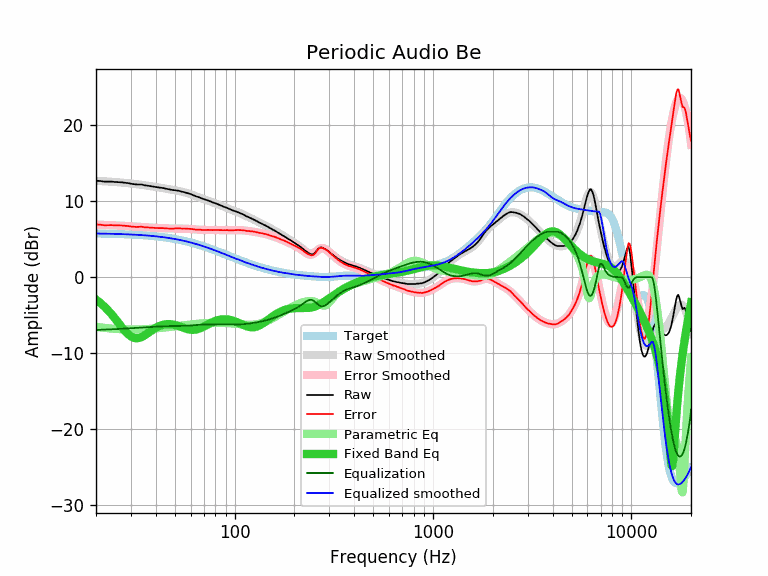

The data file committed next to this chart (first rows):
equalization, equalized_raw, equalized_smoothed, error, error_smoothed, frequency, parametric_eq, raw, smoothed, target
-6.94, 5.78, 5.77, 6.95, 6.94, 20, -2.93, 12.72, 12.70, 5.77
-6.92, 5.77, 5.76, 6.93, 6.92, 21, -3.36, 12.69, 12.68, 5.76
-6.90, 5.70, 5.75, 6.85, 6.90, 22, -3.84, 12.60, 12.65, 5.75
-6.88, 5.72, 5.74, 6.86, 6.88, 23, -4.35, 12.60, 12.62, 5.74
-6.86, 5.74, 5.73, 6.87, 6.86, 24, -4.90, 12.60, 12.58, 5.73
-6.83, 5.72, 5.72, 6.83, 6.83, 25, -5.46, 12.55, 12.55, 5.71
-6.81, 5.72, 5.70, 6.83, 6.81, 26, -6.03, 12.53, 12.51, 5.70
-6.79, 5.72, 5.69, 6.82, 6.79, 27, -6.58, 12.51, 12.48, 5.69
-6.76, 5.69, 5.67, 6.78, 6.76, 28, -7.07, 12.45, 12.44, 5.67
-6.74, 5.67, 5.66, 6.75, 6.74, 29, -7.49, 12.41, 12.40, 5.66
-6.72, 5.60, 5.64, 6.68, 6.72, 30, -7.80, 12.32, 12.35, 5.64
-6.69, 5.59, 5.62, 6.66, 6.69, 31, -7.98, 12.28, 12.31, 5.62
-6.67, 5.56, 5.60, 6.63, 6.67, 32, -8.04, 12.23, 12.27, 5.60
-6.64, 5.59, 5.58, 6.65, 6.64, 33, -8.00, 12.23, 12.22, 5.58
-6.62, 5.60, 5.56, 6.66, 6.62, 34, -7.87, 12.22, 12.18, 5.56
-6.60, 5.53, 5.53, 6.60, 6.60, 35, -7.69, 12.13, 12.13, 5.53
-6.58, 5.51, 5.51, 6.58, 6.58, 36, -7.48, 12.09, 12.09, 5.51
-6.56, 5.48, 5.48, 6.56, 6.56, 37, -7.26, 12.04, 12.04, 5.48
-6.54, 5.45, 5.46, 6.53, 6.54, 38, -7.04, 11.99, 12.00, 5.46
-6.52, 5.43, 5.43, 6.52, 6.52, 39, -6.84, 11.95, 11.95, 5.43
-6.51, 5.39, 5.40, 6.50, 6.51, 40, -6.67, 11.90, 11.90, 5.40
-6.49, 5.36, 5.37, 6.48, 6.49, 41, -6.52, 11.85, 11.86, 5.37
-6.48, 5.34, 5.34, 6.48, 6.48, 42, -6.40, 11.82, 11.81, 5.34
-6.46, 5.32, 5.30, 6.48, 6.46, 43, -6.30, 11.78, 11.77, 5.30
-6.45, 5.29, 5.27, 6.47, 6.45, 44, -6.24, 11.74, 11.72, 5.27
-6.44, 5.23, 5.23, 6.44, 6.44, 45, -6.19, 11.67, 11.68, 5.23
-6.44, 5.18, 5.20, 6.42, 6.44, 46, -6.17, 11.62, 11.64, 5.20
-6.43, 5.14, 5.16, 6.41, 6.43, 47, -6.18, 11.57, 11.59, 5.16
-6.43, 5.10, 5.12, 6.41, 6.43, 48, -6.20, 11.53, 11.55, 5.12
-6.43, 5.05, 5.08, 6.40, 6.43, 49, -6.24, 11.48, 11.51, 5.08
-6.43, 5.05, 5.04, 6.44, 6.43, 50, -6.29, 11.48, 11.47, 5.04
-6.43, 5.00, 5.00, 6.43, 6.43, 51, -6.35, 11.43, 11.43, 5.00
-6.43, 4.98, 4.96, 6.45, 6.43, 52, -6.42, 11.41, 11.38, 4.96
-6.42, 4.93, 4.91, 6.44, 6.42, 53, -6.50, 11.35, 11.34, 4.91
-6.42, 4.87, 4.87, 6.42, 6.42, 54, -6.57, 11.29, 11.29, 4.87
-6.41, 4.84, 4.82, 6.43, 6.41, 55, -6.65, 11.25, 11.24, 4.82
-6.41, 4.79, 4.78, 6.42, 6.41, 56, -6.72, 11.20, 11.18, 4.78
-6.40, 4.73, 4.73, 6.40, 6.40, 57, -6.79, 11.13, 11.13, 4.73
-6.38, 4.69, 4.68, 6.39, 6.38, 58, -6.84, 11.07, 11.07, 4.68
-6.37, 4.65, 4.63, 6.39, 6.37, 59, -6.88, 11.02, 11.00, 4.63
-6.36, 4.60, 4.58, 6.38, 6.36, 60, -6.91, 10.96, 10.94, 4.58
-6.34, 4.54, 4.53, 6.35, 6.34, 61, -6.93, 10.88, 10.87, 4.53
-6.32, 4.47, 4.48, 6.31, 6.32, 62, -6.93, 10.79, 10.81, 4.48
-6.31, 4.40, 4.43, 6.28, 6.31, 63, -6.91, 10.71, 10.74, 4.43
-6.29, 4.36, 4.38, 6.27, 6.29, 64, -6.88, 10.65, 10.67, 4.38
-6.28, 4.32, 4.33, 6.27, 6.28, 65, -6.84, 10.60, 10.61, 4.33
-6.27, 4.28, 4.28, 6.27, 6.27, 66, -6.79, 10.55, 10.54, 4.28
-6.26, 4.22, 4.22, 6.26, 6.26, 67, -6.72, 10.48, 10.48, 4.22
-6.25, 4.16, 4.17, 6.24, 6.25, 68, -6.65, 10.41, 10.42, 4.17
-6.24, 4.11, 4.12, 6.23, 6.24, 69, -6.58, 10.35, 10.36, 4.12
-6.24, 4.05, 4.06, 6.23, 6.24, 70, -6.50, 10.29, 10.30, 4.06
-6.23, 4.01, 4.01, 6.23, 6.23, 71, -6.41, 10.24, 10.24, 4.01
-6.23, 3.96, 3.95, 6.24, 6.23, 72, -6.33, 10.19, 10.19, 3.95
-6.23, 3.92, 3.90, 6.25, 6.23, 73, -6.24, 10.15, 10.13, 3.90
-6.23, 3.86, 3.85, 6.24, 6.23, 74, -6.16, 10.09, 10.07, 3.85
-6.23, 3.78, 3.79, 6.22, 6.23, 75, -6.08, 10.01, 10.02, 3.79
-6.23, 3.74, 3.74, 6.23, 6.23, 76, -6.01, 9.97, 9.96, 3.74
-6.22, 3.67, 3.68, 6.21, 6.22, 77, -5.94, 9.89, 9.91, 3.68
-6.22, 3.63, 3.63, 6.22, 6.22, 78, -5.87, 9.85, 9.85, 3.63
-6.22, 3.58, 3.57, 6.23, 6.22, 79, -5.81, 9.80, 9.80, 3.57
... 553 more rows
